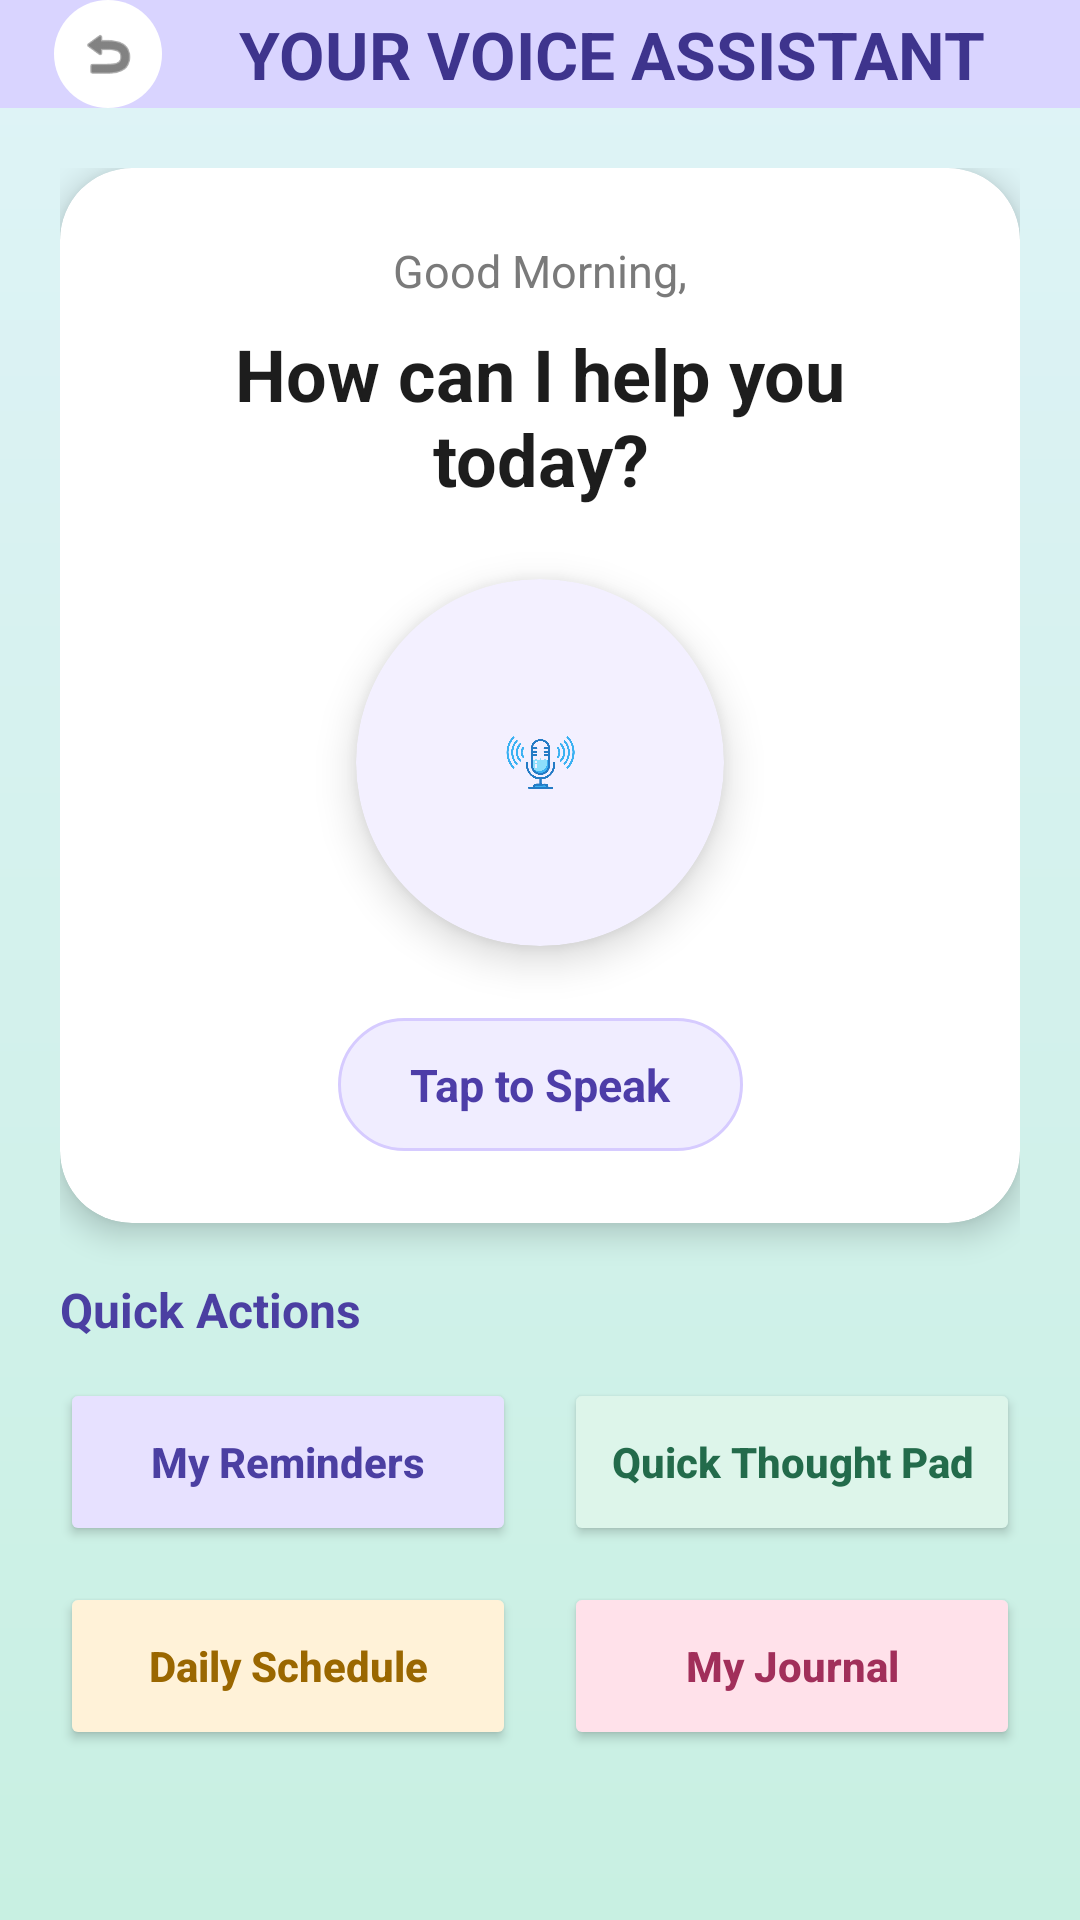

Layout XML and referenced resources for this Android screen:
<!-- AndroidManifest.xml: application theme Theme.RemindAI -->
<!-- res/layout/activity_voiceassistant_s1.xml -->
<?xml version="1.0" encoding="utf-8"?>
<androidx.constraintlayout.widget.ConstraintLayout xmlns:android="http://schemas.android.com/apk/res/android"
    xmlns:app="http://schemas.android.com/apk/res-auto"
    android:layout_width="match_parent"
    android:layout_height="match_parent"
    android:background="@drawable/bg_gradient">

    <LinearLayout
        android:id="@+id/headerBg"
        android:layout_width="0dp"
        android:layout_height="wrap_content"
        android:background="#D9D4FF"
        android:gravity="center_vertical"
        android:orientation="horizontal"
        android:paddingHorizontal="18dp"
        app:layout_constraintEnd_toEndOf="parent"
        app:layout_constraintStart_toStartOf="parent"
        app:layout_constraintTop_toTopOf="parent">

        <ImageView
            android:id="@+id/btnBack"
            android:layout_width="36dp"
            android:layout_height="36dp"
            android:background="@drawable/profile_circle_bg"
            android:contentDescription="Back"
            android:padding="8dp"
            android:src="@android:drawable/ic_menu_revert"
            app:tint="#2F2F2F" />

        <TextView
            android:id="@+id/tvHeaderTitle"
            android:layout_width="0dp"
            android:layout_height="wrap_content"
            android:layout_marginStart="12dp"
            android:layout_weight="1"
            android:gravity="center"
            android:text="YOUR VOICE ASSISTANT"
            android:textColor="#3E348D"
            android:textSize="22sp"
            android:textStyle="bold" />

    </LinearLayout>

    <androidx.core.widget.NestedScrollView
        android:id="@+id/scrollContent"
        android:layout_width="0dp"
        android:layout_height="0dp"
        android:fillViewport="true"
        android:scrollbars="none"
        app:layout_constraintBottom_toBottomOf="parent"
        app:layout_constraintEnd_toEndOf="parent"
        app:layout_constraintStart_toStartOf="parent"
        app:layout_constraintTop_toBottomOf="@id/headerBg">

        <LinearLayout
            android:layout_width="match_parent"
            android:layout_height="wrap_content"
            android:orientation="vertical"
            android:padding="20dp">

            <androidx.cardview.widget.CardView
                android:id="@+id/voiceMainCard"
                android:layout_width="match_parent"
                android:layout_height="wrap_content"
                android:layout_marginBottom="18dp"
                app:cardBackgroundColor="#FFFFFF"
                app:cardCornerRadius="24dp"
                app:cardElevation="6dp">

                <androidx.constraintlayout.widget.ConstraintLayout
                    android:layout_width="match_parent"
                    android:layout_height="wrap_content"
                    android:padding="24dp">

                    <TextView
                        android:id="@+id/tvGoodMorning"
                        android:layout_width="wrap_content"
                        android:layout_height="wrap_content"
                        android:text="Good Morning,"
                        android:textColor="#7A7A7A"
                        android:textSize="15sp"
                        app:layout_constraintTop_toTopOf="parent"
                        app:layout_constraintStart_toStartOf="parent"
                        app:layout_constraintEnd_toEndOf="parent" />

                    <TextView
                        android:id="@+id/tvHelp"
                        android:layout_width="wrap_content"
                        android:layout_height="wrap_content"
                        android:layout_marginTop="8dp"
                        android:gravity="center"
                        android:text="How can I help you today?"
                        android:textColor="#1D1D1D"
                        android:textSize="24sp"
                        android:textStyle="bold"
                        app:layout_constraintTop_toBottomOf="@id/tvGoodMorning"
                        app:layout_constraintStart_toStartOf="parent"
                        app:layout_constraintEnd_toEndOf="parent" />

                    <androidx.cardview.widget.CardView
                        android:id="@+id/micCard"
                        android:layout_width="0dp"
                        android:layout_height="0dp"
                        android:layout_marginTop="24dp"
                        app:cardBackgroundColor="#F3F0FF"
                        app:cardCornerRadius="95dp"
                        app:cardElevation="8dp"
                        app:layout_constraintWidth_percent="0.45"
                        app:layout_constraintDimensionRatio="1:1"
                        app:layout_constraintTop_toBottomOf="@id/tvHelp"
                        app:layout_constraintStart_toStartOf="parent"
                        app:layout_constraintEnd_toEndOf="parent">

                        <ImageView
                            android:id="@+id/micBtn"
                            android:layout_width="match_parent"
                            android:layout_height="match_parent"
                            android:contentDescription="Microphone"
                            android:padding="46dp"
                            android:scaleType="centerInside"
                            android:src="@drawable/ic_mic" />

                    </androidx.cardview.widget.CardView>

                    <TextView
                        android:id="@+id/tvSpeak"
                        android:layout_width="wrap_content"
                        android:layout_height="wrap_content"
                        android:layout_marginTop="24dp"
                        android:background="@drawable/bg_pill_purple"
                        android:paddingHorizontal="24dp"
                        android:paddingVertical="12dp"
                        android:text="Tap to Speak"
                        android:textColor="#4D3DA8"
                        android:textSize="15sp"
                        android:textStyle="bold"
                        app:layout_constraintTop_toBottomOf="@id/micCard"
                        app:layout_constraintStart_toStartOf="parent"
                        app:layout_constraintEnd_toEndOf="parent" />

                    <TextView
                        android:id="@+id/tvLiveSpeech"
                        android:layout_width="0dp"
                        android:layout_height="wrap_content"
                        android:layout_marginTop="16dp"
                        android:background="#F8F8F8"
                        android:gravity="center"
                        android:padding="12dp"
                        android:text=""
                        android:textColor="#2F2F2F"
                        android:textSize="16sp"
                        android:textStyle="italic"
                        android:visibility="gone"
                        app:layout_constraintTop_toBottomOf="@id/tvSpeak"
                        app:layout_constraintStart_toStartOf="parent"
                        app:layout_constraintEnd_toEndOf="parent"
                        app:layout_constraintBottom_toBottomOf="parent" />

                </androidx.constraintlayout.widget.ConstraintLayout>

            </androidx.cardview.widget.CardView>

            <TextView
                android:id="@+id/tvQuickActions"
                android:layout_width="wrap_content"
                android:layout_height="wrap_content"
                android:layout_marginBottom="12dp"
                android:text="Quick Actions"
                android:textColor="#4B3FA2"
                android:textSize="16sp"
                android:textStyle="bold" />

            <LinearLayout
                android:layout_width="match_parent"
                android:layout_height="wrap_content"
                android:layout_marginBottom="12dp"
                android:orientation="horizontal">

                <Button
                    android:id="@+id/btnReminder"
                    android:layout_width="0dp"
                    android:layout_height="56dp"
                    android:layout_marginEnd="8dp"
                    android:layout_weight="1"
                    android:backgroundTint="#E7E1FF"
                    android:text="My Reminders"
                    android:textAllCaps="false"
                    android:textColor="#4B3FA2"
                    android:textStyle="bold" />

                <Button
                    android:id="@+id/btnMessages"
                    android:layout_width="0dp"
                    android:layout_height="56dp"
                    android:layout_marginStart="8dp"
                    android:layout_weight="1"
                    android:backgroundTint="#DDF5EA"
                    android:text="Quick Thought Pad"
                    android:textAllCaps="false"
                    android:textColor="#236B4B"
                    android:textStyle="bold" />

            </LinearLayout>

            <LinearLayout
                android:layout_width="match_parent"
                android:layout_height="wrap_content"
                android:orientation="horizontal">

                <Button
                    android:id="@+id/btnSchedule"
                    android:layout_width="0dp"
                    android:layout_height="56dp"
                    android:layout_marginEnd="8dp"
                    android:layout_weight="1"
                    android:backgroundTint="#FFF2D8"
                    android:text="Daily Schedule"
                    android:textAllCaps="false"
                    android:textColor="#9A6700"
                    android:textStyle="bold" />

                <Button
                    android:id="@+id/btnFamily"
                    android:layout_width="0dp"
                    android:layout_height="56dp"
                    android:layout_marginStart="8dp"
                    android:layout_weight="1"
                    android:backgroundTint="#FFE1EA"
                    android:text="My Journal"
                    android:textAllCaps="false"
                    android:textColor="#A12F5A"
                    android:textStyle="bold" />

            </LinearLayout>

        </LinearLayout>

    </androidx.core.widget.NestedScrollView>

</androidx.constraintlayout.widget.ConstraintLayout>
<!-- resources referenced by this layout -->
<resources>
  <!-- drawable bg_gradient (drawable) -->
  <shape xmlns:android="http://schemas.android.com/apk/res/android">
      <gradient
          android:startColor="#DFF3F7"
          android:endColor="#C8F0E2"
          android:angle="270" />
  </shape>
  <!-- drawable bg_pill_purple (drawable) -->
  <?xml version="1.0" encoding="utf-8"?>
  <shape xmlns:android="http://schemas.android.com/apk/res/android"
      android:shape="rectangle">
      <solid android:color="#F0EDFF" />
      <corners android:radius="100dp" />
      <stroke
          android:width="1dp"
          android:color="#D6CBFF" />
  </shape>
  <!-- drawable ic_mic: png bitmap (drawable, 71733 bytes) -->
  <!-- drawable profile_circle_bg (drawable) -->
  <shape xmlns:android="http://schemas.android.com/apk/res/android">
  
      <solid android:color="#FFFFFF"/>
  
      <corners android:radius="100dp"/>
  
  </shape>
  <style name="Theme.RemindAI" parent="Theme.MaterialComponents.DayNight.NoActionBar">
          
      </style>
</resources>
